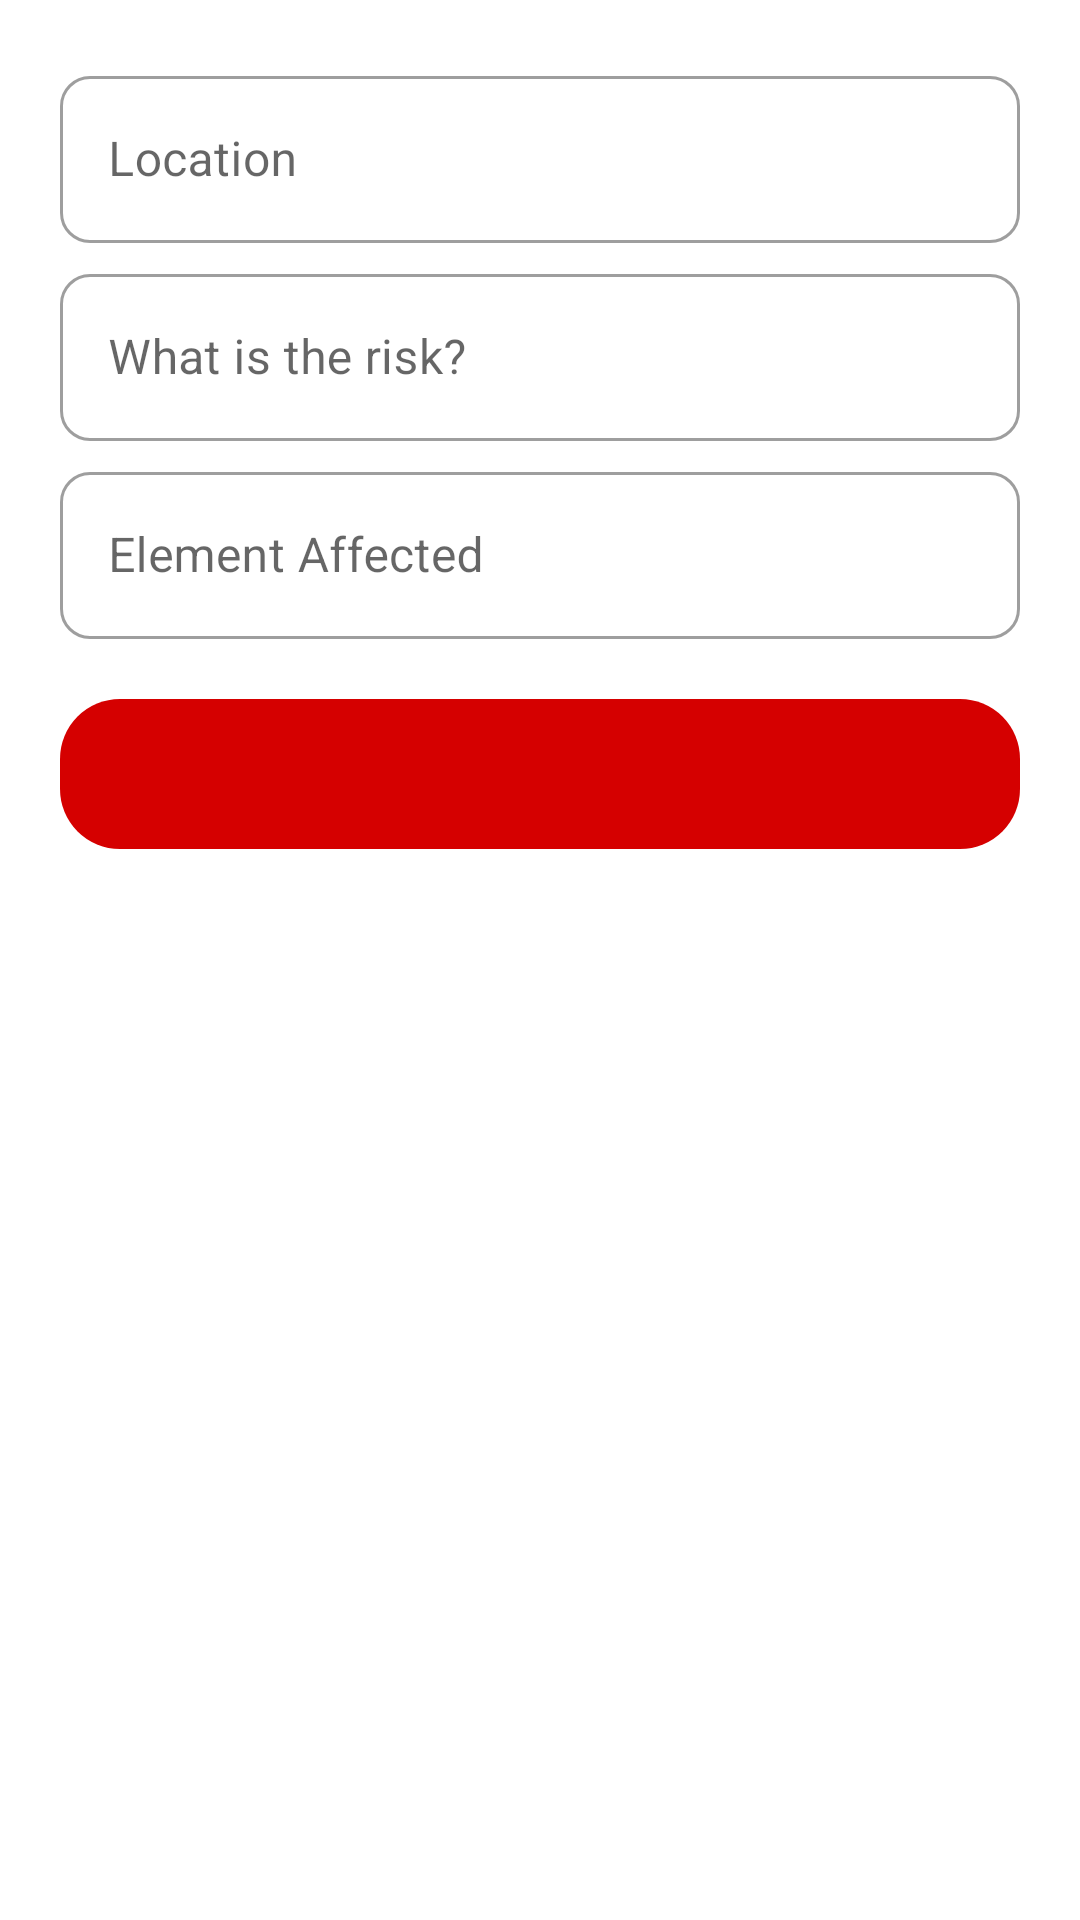

Here is an Android app screen rendered from its layout file. Give the layout XML and the strings, colors and styles it references.
<!-- AndroidManifest.xml: application theme AppTheme -->
<!-- res/layout/fragment_critical.xml -->
<?xml version="1.0" encoding="utf-8"?>
<LinearLayout xmlns:android="http://schemas.android.com/apk/res/android"
    xmlns:tools="http://schemas.android.com/tools"
    android:layout_width="match_parent"
    android:layout_height="match_parent"
    xmlns:app="http://schemas.android.com/apk/res-auto"
    tools:context=".ui.critical.Critical"
    android:orientation="vertical"
    android:padding="20dp">

    <LinearLayout
        android:layout_width="match_parent"
        android:layout_height="0dp"
        android:orientation="vertical"
        android:layout_weight="1">

    <com.google.android.material.textfield.TextInputLayout
        android:layout_width="match_parent"
        android:layout_height="wrap_content"
        android:id="@+id/text_location"
        android:hint="@string/location"
        style="@style/Widget.MaterialComponents.TextInputLayout.OutlinedBox"
        app:boxCornerRadiusBottomEnd="10dp"
        app:boxCornerRadiusBottomStart="10dp"
        app:boxCornerRadiusTopEnd="10dp"
        app:boxCornerRadiusTopStart="10dp">

        <com.google.android.material.textfield.TextInputEditText
            android:layout_width="match_parent"
            android:layout_height="wrap_content" />
    </com.google.android.material.textfield.TextInputLayout>

    <com.google.android.material.textfield.TextInputLayout
        android:layout_width="match_parent"
        android:layout_height="wrap_content"
        android:id="@+id/text_risk"
        android:layout_marginTop="5dp"
        android:hint="@string/what_is_the_risk"
        style="@style/Widget.MaterialComponents.TextInputLayout.OutlinedBox"
        app:boxCornerRadiusBottomEnd="10dp"
        app:boxCornerRadiusBottomStart="10dp"
        app:boxCornerRadiusTopEnd="10dp"
        app:boxCornerRadiusTopStart="10dp">

        <com.google.android.material.textfield.TextInputEditText
            android:layout_width="match_parent"
            android:layout_height="wrap_content" />
    </com.google.android.material.textfield.TextInputLayout>

    <com.google.android.material.textfield.TextInputLayout
        android:layout_width="match_parent"
        android:layout_height="wrap_content"
        android:id="@+id/text_element_affected"
        android:layout_marginTop="5dp"
        android:hint="@string/element_affected"
        style="@style/Widget.MaterialComponents.TextInputLayout.OutlinedBox"
        app:boxCornerRadiusBottomEnd="10dp"
        app:boxCornerRadiusBottomStart="10dp"
        app:boxCornerRadiusTopEnd="10dp"
        app:boxCornerRadiusTopStart="10dp">

        <com.google.android.material.textfield.TextInputEditText
            android:layout_width="match_parent"
            android:layout_height="wrap_content"
            />
    </com.google.android.material.textfield.TextInputLayout>

    <ImageButton
        android:id="@+id/btn_img"
        style="@style/Widget.AppCompat.ImageButton"
        android:layout_width="match_parent"
        android:layout_height="50dp"
        android:src="@drawable/ic_menu_camera"
        android:background="@drawable/btn_resource"
        android:layout_marginTop="20dp"/>
    </LinearLayout>

    <Button
        android:id="@+id/btn_save"
        android:layout_width="match_parent"
        android:layout_height="wrap_content"
        android:text="@string/save"
        android:layout_marginTop="20dp"
        style="@style/Widget.MaterialComponents.Button"
        app:cornerRadius="10dp"
        app:strokeColor="@color/colorPrimary"
        android:textSize="18sp"
        android:padding="10dp" />



</LinearLayout>
<!-- resources referenced by this layout -->
<resources>
  <color name="colorPrimary">#D50000</color>
  <!-- drawable btn_resource (drawable) -->
  <?xml version="1.0" encoding="utf-8"?>
  <selector xmlns:android="http://schemas.android.com/apk/res/android">
  
      <item android:state_pressed="true">
          <shape android:shape="rectangle">
              <solid android:color="#ffffff"/>
              <corners android:radius="20dp"/>
          </shape>
      </item>
  
      <item android:state_focused="true">
          <shape android:shape="rectangle">
              <solid android:color="#ffffff"/>
              <corners android:radius="20dp"/>
          </shape>
      </item>
  
      <item>
          <shape android:shape="rectangle">
              <solid android:color="#D50000"/>
                  <corners android:radius="20dp"/>
          </shape>
      </item>
  
  </selector>
  <string name="element_affected">Element Affected</string>
  <string name="location">Location</string>
  <string name="save">Save</string>
  <string name="what_is_the_risk">What is the risk?</string>
  <style name="AppTheme" parent="Theme.MaterialComponents.Light.DarkActionBar">
          
          <item name="colorPrimary">#D50000</item>
          <item name="colorPrimaryDark">#D50000</item>
          <item name="colorAccent">@color/colorAccent</item>
      </style>
  <color name="colorAccent">#03DAC5</color>
</resources>
